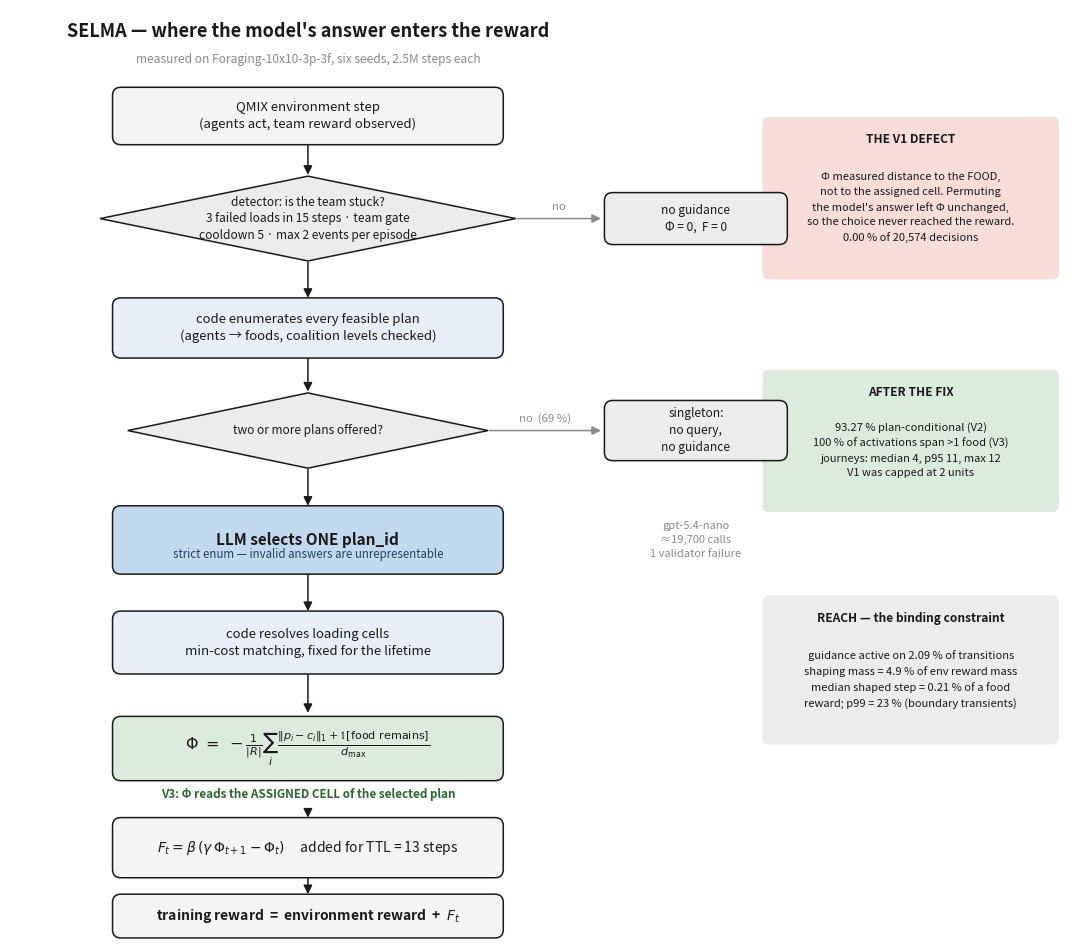

This chart was generated by the following Python code:
#!/usr/bin/env python3
"""SELMA mechanism flowchart -> ~/selma/v3_report/fig_flowchart.{png,pdf}

One figure carrying the whole argument: where the decision enters, where the V1
defect was, what V3 changed, and the measured numbers at each gate.

    python3 make_flowchart.py [REPORT_DIR]
"""
import os
import sys

import matplotlib
matplotlib.use("Agg")
import matplotlib.pyplot as plt
from matplotlib.patches import FancyArrowPatch, FancyBboxPatch

REPORT = os.path.expanduser(sys.argv[1] if len(sys.argv) > 1
                            else "~/selma/v3_report")
os.makedirs(REPORT, exist_ok=True)

INK, GREY = "#1a1a1a", "#8a8a8a"
BOX, CODE, LLMC = "#f4f4f4", "#e8eef5", "#c3d9ee"
BAD, GOOD, NEUT = "#f7dcd8", "#dcecdc", "#ececec"

fig, ax = plt.subplots(figsize=(11.0, 9.6))
ax.set_xlim(0, 15.4)
ax.set_ylim(0, 13.6)
ax.axis("off")

CX, W = 4.3, 5.6          # main column
SX = 9.9                  # skip boxes
NX = 13.0                 # annotation column


def box(x, y, w, h, text, fc=BOX, fs=9.5, weight="normal"):
    ax.add_patch(FancyBboxPatch((x - w / 2, y - h / 2), w, h,
                                boxstyle="round,pad=0.02,rounding_size=0.12",
                                facecolor=fc, edgecolor=INK, lw=1.1, zorder=2))
    ax.text(x, y, text, ha="center", va="center", fontsize=fs, color=INK,
            zorder=3, weight=weight, linespacing=1.4)


def diamond(x, y, w, h, text, fs=8.6):
    ax.add_patch(plt.Polygon([(x, y + h / 2), (x + w / 2, y),
                              (x, y - h / 2), (x - w / 2, y)],
                             facecolor=NEUT, edgecolor=INK, lw=1.1, zorder=2))
    ax.text(x, y, text, ha="center", va="center", fontsize=fs, color=INK,
            zorder=3, linespacing=1.35)


def arrow(x1, y1, x2, y2, label="", col=INK, fs=8.2, dy=0.0):
    ax.add_patch(FancyArrowPatch((x1, y1), (x2, y2), arrowstyle="-|>",
                                 mutation_scale=13, lw=1.1, color=col,
                                 zorder=1, shrinkA=1, shrinkB=1))
    if label:
        ax.text((x1 + x2) / 2, (y1 + y2) / 2 + dy, label, fontsize=fs,
                color=col, ha="center", va="bottom")


def note(y, title, body, fc, h):
    ax.add_patch(FancyBboxPatch((NX - 2.1, y - h / 2), 4.2, h,
                                boxstyle="round,pad=0.04,rounding_size=0.10",
                                facecolor=fc, edgecolor="none", zorder=1))
    ax.text(NX, y + h / 2 - 0.30, title, ha="center", va="center",
            fontsize=8.6, weight="bold", color=INK, zorder=3)
    ax.text(NX, y - 0.14, body, ha="center", va="center", fontsize=8.0,
            color=INK, zorder=3, linespacing=1.55)


ax.text(CX, 13.20, "SELMA — where the model's answer enters the reward",
        ha="center", fontsize=13, weight="bold", color=INK)
ax.text(CX, 12.82, "measured on Foraging-10x10-3p-3f, six seeds, 2.5M steps each",
        ha="center", fontsize=8.6, color=GREY, style="italic")

Y = [12.05, 10.55, 8.95, 7.45, 5.85, 4.35, 2.80, 1.35, 0.35]

box(CX, Y[0], W, 0.80, "QMIX environment step\n(agents act, team reward observed)")
arrow(CX, Y[0] - 0.40, CX, Y[1] + 0.62)

diamond(CX, Y[1], 6.0, 1.24,
        "detector: is the team stuck?\n"
        "3 failed loads in 15 steps · team gate\ncooldown 5 · max 2 events per episode")
arrow(CX + 3.0, Y[1], SX - 1.35, Y[1], "no", col=GREY, dy=0.10)
box(SX, Y[1], 2.6, 0.72, "no guidance\nΦ = 0,  F = 0", fc=NEUT, fs=8.6)
arrow(CX, Y[1] - 0.62, CX, Y[2] + 0.42)

box(CX, Y[2], W, 0.84, "code enumerates every feasible plan\n"
                       "(agents → foods, coalition levels checked)", fc=CODE)
arrow(CX, Y[2] - 0.42, CX, Y[3] + 0.55)

diamond(CX, Y[3], 5.2, 1.10, "two or more plans offered?")
arrow(CX + 2.6, Y[3], SX - 1.35, Y[3], "no  (69 %)", col=GREY, dy=0.10)
box(SX, Y[3], 2.6, 0.84, "singleton:\nno query,\nno guidance", fc=NEUT, fs=8.6)
arrow(CX, Y[3] - 0.55, CX, Y[4] + 0.48)

box(CX, Y[4], W, 0.96, "LLM selects ONE plan_id",
    fc=LLMC, fs=11, weight="bold")
ax.text(CX, Y[4] - 0.26, "strict enum — invalid answers are unrepresentable",
        ha="center", fontsize=8.3, color="#24425e", zorder=3)
ax.text(SX, Y[4], "gpt-5.4-nano\n≈19,700 calls\n1 validator failure",
        fontsize=8.0, color=GREY, ha="center", va="center", linespacing=1.5)
arrow(CX, Y[4] - 0.48, CX, Y[5] + 0.44)

box(CX, Y[5], W, 0.88, "code resolves loading cells\n"
                       "min-cost matching, fixed for the lifetime", fc=CODE)
arrow(CX, Y[5] - 0.44, CX, Y[6] + 0.50)

box(CX, Y[6], W, 0.90,
    r"$\Phi \;=\; -\frac{1}{|R|}\sum_i "
    r"\frac{\|p_i - c_i\|_1 + \mathbb{1}[\mathrm{food\ remains}]}{d_{\max}}$",
    fc=GOOD, fs=11.5)
ax.text(CX, Y[6] - 0.72, "V3: Φ reads the ASSIGNED CELL of the selected plan",
        ha="center", fontsize=8.4, color="#2c6630", weight="bold", zorder=3)
arrow(CX, Y[6] - 0.86, CX, Y[7] + 0.42)

box(CX, Y[7], W, 0.84,
    r"$F_t=\beta\,(\gamma\,\Phi_{t+1}-\Phi_t)$" + "     added for TTL = 13 steps",
    fs=10)
arrow(CX, Y[7] - 0.42, CX, Y[8] + 0.30)

box(CX, Y[8], W, 0.60, "training reward  =  environment reward  +  $F_t$",
    fs=10, weight="bold")

note(10.85, "THE V1 DEFECT",
     "Φ measured distance to the FOOD,\n"
     "not to the assigned cell. Permuting\n"
     "the model's answer left Φ unchanged,\n"
     "so the choice never reached the reward.\n"
     "0.00 % of 20,574 decisions",
     BAD, 2.30)

note(7.30, "AFTER THE FIX",
     "93.27 % plan-conditional (V2)\n"
     "100 % of activations span >1 food (V3)\n"
     "journeys: median 4, p95 11, max 12\n"
     "V1 was capped at 2 units",
     GOOD, 2.00)

note(3.95, "REACH — the binding constraint",
     "guidance active on 2.09 % of transitions\n"
     "shaping mass = 4.9 % of env reward mass\n"
     "median shaped step = 0.21 % of a food\n"
     "reward; p99 = 23 % (boundary transients)",
     NEUT, 2.10)

fig.tight_layout()
for ext in ("png", "pdf"):
    fig.savefig(os.path.join(REPORT, f"fig_flowchart.{ext}"), dpi=200,
                bbox_inches="tight", facecolor="white")
plt.close(fig)
print("wrote", os.path.join(REPORT, "fig_flowchart.png"), "and .pdf")
